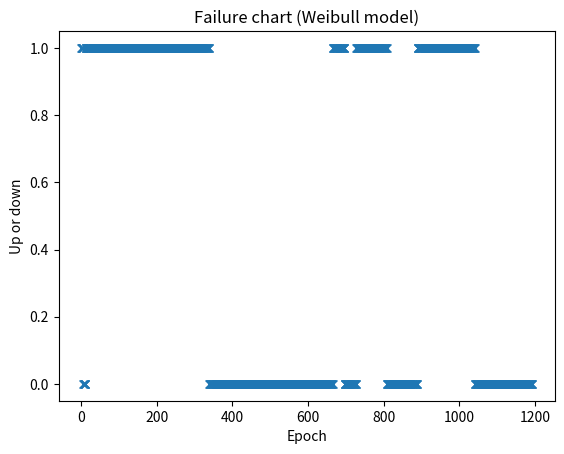

Source code (Python):
import numpy as np
import matplotlib.pyplot as plt

shape = 1.5  # Adjust for heavy or light tail

# Number of sessions to generate
num_sessions = 100000  # Adjust as needed

def simulate_failure_weibull(nb_epochs):
    
    c_f = 0.5

    x_values = []
    y_values = []

    t=0

    scale = 100

    while t<nb_epochs: 

        session_length = get_session_length_in_epochs_weibull(shape, scale)

        downtime = get_downtime_from_session_length(session_length, c_f)

        for _ in range(session_length):
            x_values.append(t)
            t+=1
            y_values.append(1)

        for _ in range(downtime):
            x_values.append(t)
            t+=1
            y_values.append(0)
    
    plt.xlabel("Epoch")
    plt.ylabel("Up or down")
    plt.plot(x_values, y_values,"x")
    plt.title("Failure chart (Weibull model)")
    plt.show()      


def simulate_failure_lognormal(nb_epochs):
    
    c_f = 0.75

    x_values = []
    y_values = []

    t=0

    scale = 100

    while t<nb_epochs: 

        session_length = get_session_length_in_epochs_lognormal(shape, scale)

        downtime = get_downtime_from_session_length(session_length, c_f)

        for _ in range(session_length):
            x_values.append(t)
            t+=1
            y_values.append(1)

        for _ in range(downtime):
            x_values.append(t)
            t+=1
            y_values.append(0)
    
    plt.xlabel("Epoch")
    plt.ylabel("Up or down")
    plt.plot(x_values, y_values,"x")
    plt.title("Failure chart (Lognormal model)")
    plt.show()          

def get_downtime_from_session_length(session_length, c_f):
    return int(((1-c_f)/c_f)*session_length)

def get_session_length_in_epochs_weibull(shape, scale):
    return int(np.random.weibull(shape) * scale)

def get_session_length_in_epochs_lognormal(shape, scale):
    return int(np.random.lognormal(shape) * scale)



simulate_failure_weibull(1000)